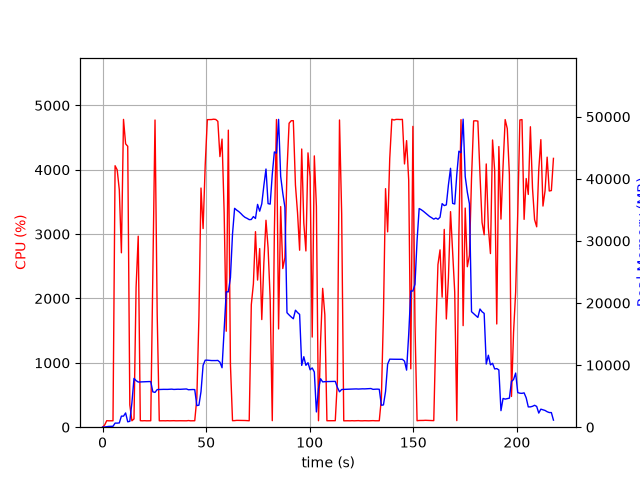

The data file committed next to this chart (first rows):
elapsed_time, nproc, cpu, mem_real, mem_virtual
4.363059997558594e-05, 1, 0.0, 13.32, 3189
1.008, 1, 33.7, 32.6, 132.6
2.017, 1, 101.0, 73.31, 172.6
3.026, 1, 99.2, 129.3, 234.6
4.035, 1, 100.1, 132.3, 286.6
5.045, 1, 100.0, 146.3, 798.6
6.056, 1, 4063, 659.4, 5218
7.074, 1, 3997, 653, 5218
8.092, 1, 3687, 688.6, 5802
9.1, 1, 2710, 1781, 7082
10.12, 1, 4782, 1781, 7082
11.14, 1, 4403, 2295, 8618
12.16, 1, 4365, 866.8, 8618
13.17, 1, 346.0, 948.7, 9642
14.17, 1, 99.3, 3940, 18872
15.18, 1, 128.9, 7858, 18872
16.19, 1, 2174, 7502, 18872
17.22, 1, 2968, 7275, 19049
18.23, 1, 101.3, 7292, 19049
19.24, 1, 99.3, 7308, 19049
20.24, 1, 101.3, 7318, 19049
21.25, 1, 99.3, 7332, 19049
22.26, 1, 100.2, 7345, 19049
23.27, 1, 100.2, 7349, 19049
24.27, 1, 2333, 5694, 19049
25.33, 1, 4773, 5608, 19049
26.38, 1, 1755, 6059, 19428
27.39, 1, 99.3, 6072, 19428
28.39, 1, 100.3, 6077, 19428
29.4, 1, 100.3, 6095, 19428
30.41, 1, 99.3, 6093, 19428
31.42, 1, 101.3, 6091, 19428
32.42, 1, 99.3, 6109, 19428
33.43, 1, 100.3, 6129, 19428
34.44, 1, 101.3, 6082, 19428
35.44, 1, 99.3, 6100, 19428
36.45, 1, 100.3, 6118, 19428
37.46, 1, 100.3, 6102, 19428
38.47, 1, 100.3, 6120, 19428
39.47, 1, 99.3, 6138, 19428
40.48, 1, 99.3, 6158, 19428
41.49, 1, 103.3, 6033, 19428
42.49, 1, 99.3, 6051, 19428
43.5, 1, 100.3, 6069, 19428
44.51, 1, 100.3, 6056, 19428
45.52, 1, 447.7, 3480, 19428
46.52, 1, 1705, 3546, 19428
47.53, 1, 3716, 5734, 19428
48.54, 1, 3086, 9967, 23538
49.56, 1, 4075, 10793, 23538
50.58, 1, 4778, 10793, 23538
51.6, 1, 4780, 10754, 23538
52.62, 1, 4780, 10732, 23538
53.63, 1, 4786, 10732, 23538
54.65, 1, 4781, 10732, 23538
55.66, 1, 4752, 10755, 23538
56.67, 1, 4205, 10471, 23538
57.69, 1, 4477, 9578, 24440
58.71, 1, 3335, 15874, 39091
59.71, 1, 1491, 21800, 39091
... 156 more rows
